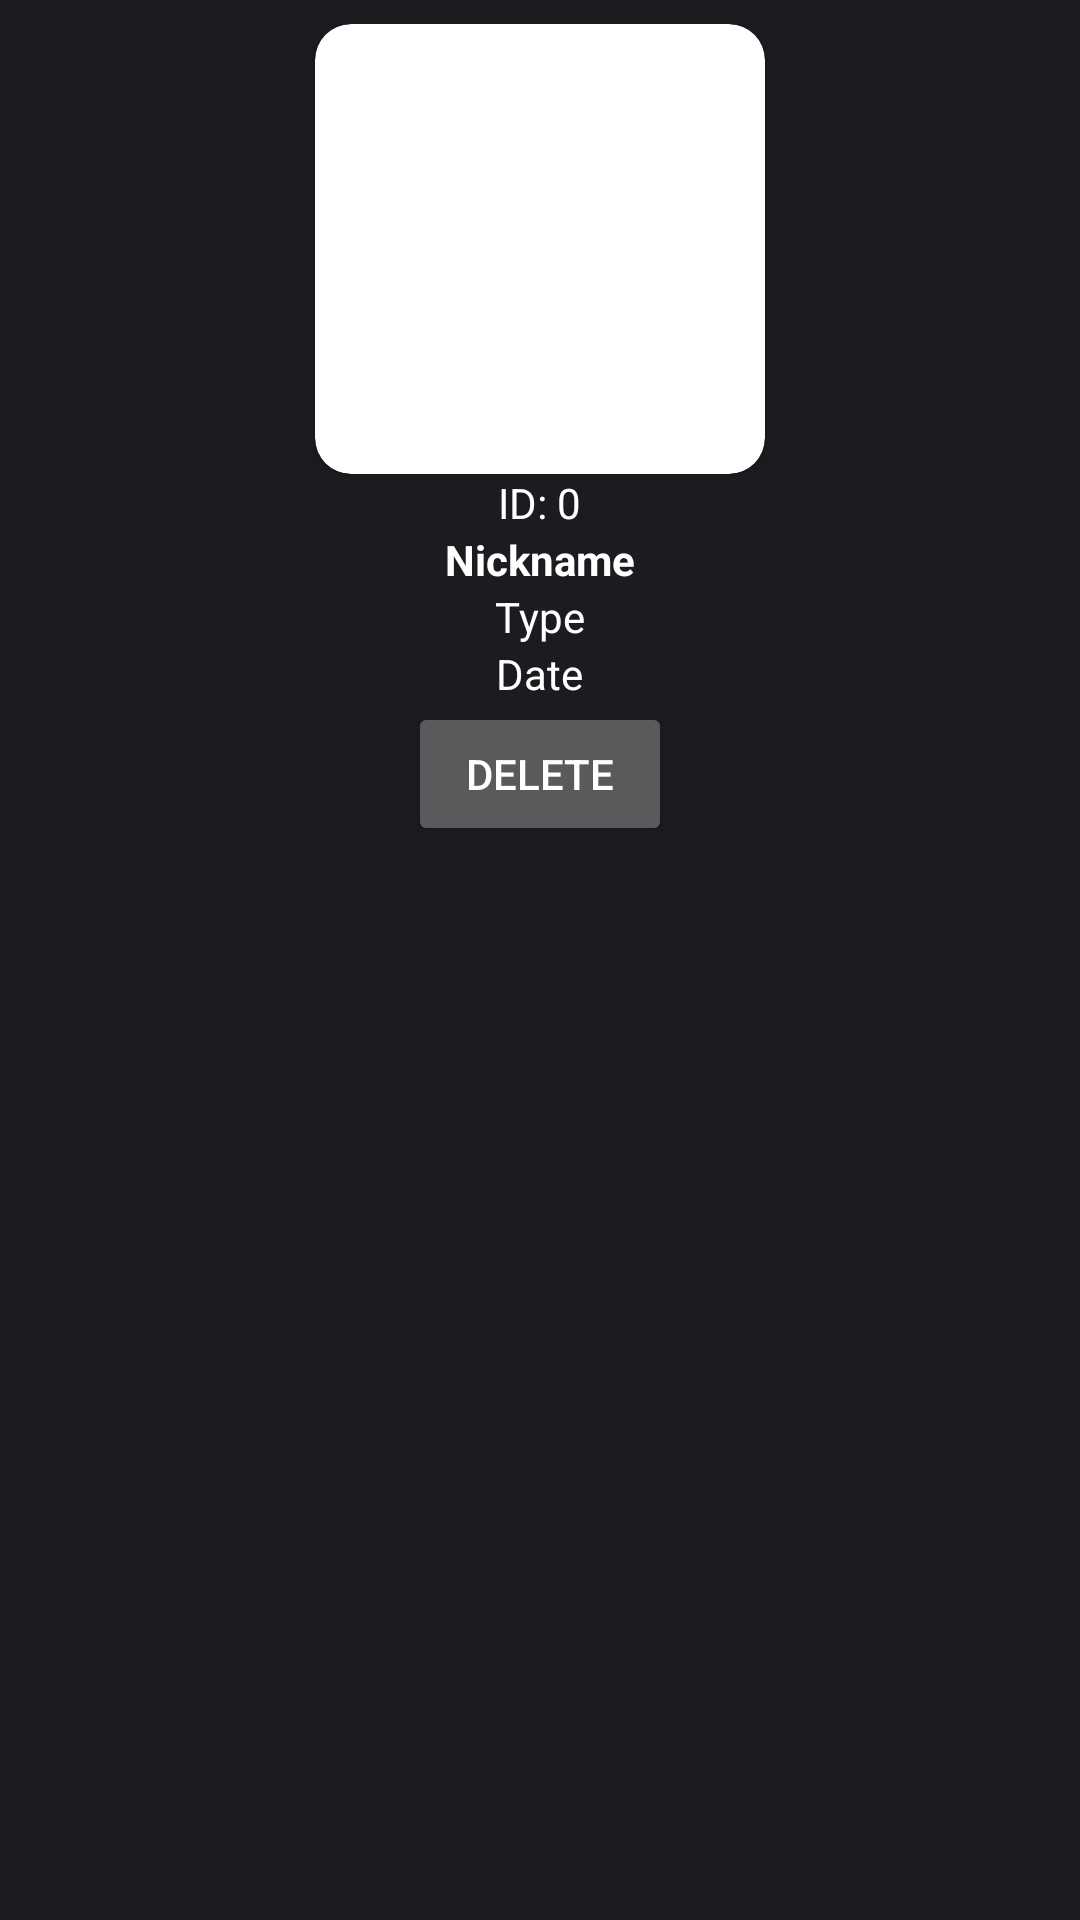

Reconstruct the res/layout file that produces this screen, plus the resources it refers to.
<!-- AndroidManifest.xml: application theme NoActionBarTheme -->
<!-- res/layout/cat_item.xml -->
<?xml version="1.0" encoding="utf-8"?>
<LinearLayout xmlns:android="http://schemas.android.com/apk/res/android"
    android:layout_width="match_parent"
    android:layout_height="wrap_content"
    android:orientation="vertical"
    android:padding="8dp">

    <androidx.cardview.widget.CardView
        xmlns:card_view="http://schemas.android.com/apk/res-auto"
        android:layout_width="150dp"
        android:layout_height="150dp"
        android:layout_gravity="center"
        card_view:cardCornerRadius="12dp"
        card_view:cardBackgroundColor="@android:color/white">

        <ImageView
            android:id="@+id/catImageView"
            android:layout_width="match_parent"
            android:layout_height="match_parent"
            android:scaleType="centerCrop" />

    </androidx.cardview.widget.CardView>


    <TextView
        android:id="@+id/catIdTextView"
        android:layout_width="wrap_content"
        android:layout_height="wrap_content"
        android:text="ID: 0"
        android:layout_gravity="center"
        android:textColor="@android:color/white"
        android:textSize="14sp" />

    <TextView
        android:id="@+id/catNicknameTextView"
        android:layout_width="wrap_content"
        android:layout_height="wrap_content"
        android:text="Nickname"
        android:layout_gravity="center"
        android:textColor="@android:color/white"
        android:textSize="14sp"
        android:textStyle="bold" />

    <TextView
        android:id="@+id/catTypeTextView"
        android:layout_width="wrap_content"
        android:layout_height="wrap_content"
        android:text="Type"
        android:layout_gravity="center"
        android:textColor="@android:color/white"
        android:textSize="14sp" />

    <TextView
        android:id="@+id/catDateTextView"
        android:layout_width="wrap_content"
        android:layout_height="wrap_content"
        android:text="Date"
        android:layout_gravity="center"
        android:textColor="@android:color/white"
        android:textSize="14sp" />

    <Button
        android:id="@+id/deleteCatButton"
        android:layout_width="wrap_content"
        android:layout_height="wrap_content"
        android:layout_gravity="center"
        android:text="Delete" />


</LinearLayout>
<!-- resources referenced by this layout -->
<resources>
  <style name="NoActionBarTheme" parent="Theme.MaterialComponents.NoActionBar">
          <item name="android:windowBackground">#1c1b20</item> 
          <item name="colorPrimary">#a796cc</item> 
          <item name="colorPrimaryDark">#a796cc</item> 
          <item name="colorAccent">#a796cc</item> 
          <item name="android:navigationBarColor">#424242</item>
  
      </style>
</resources>
